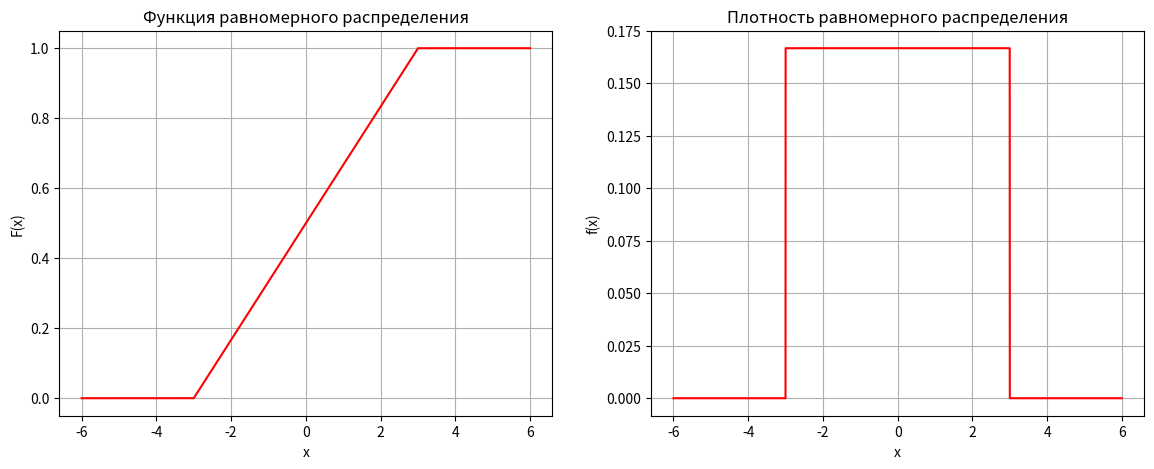
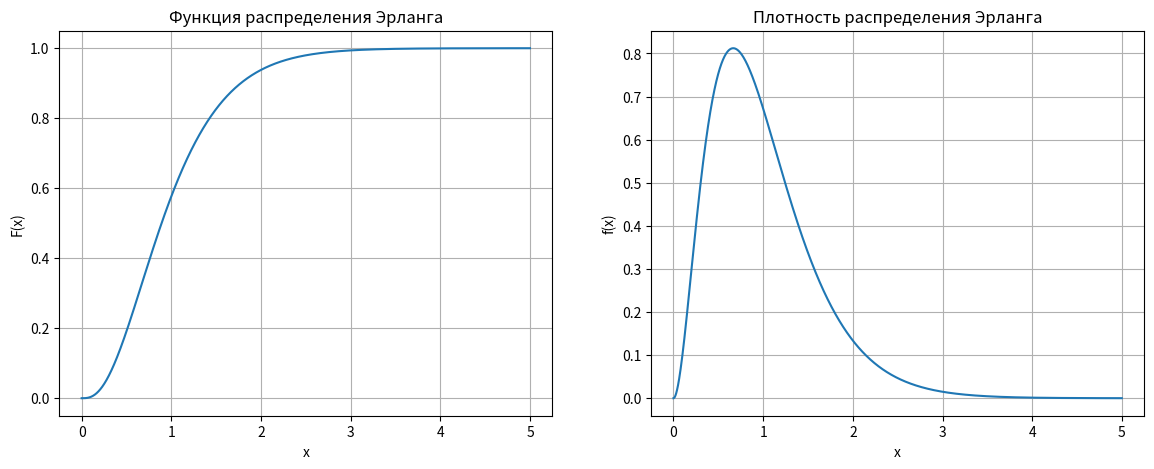

These charts were generated, in order, by the following Python code:
import matplotlib.pyplot as plt
import numpy as np
from math import factorial, exp


def even_distribution(a, b, x):
    if a <= x < b:
        return (x - a) / (b - a)
    elif x < a:
        return 0
    else:
        return 1


def even_density(a, b, x):
    if a <= x <= b:
        return 1 / (b - a)
    else:
        return 0


def erlang_density(l, k, x):
    if x < 0:
        return 0
    return ((l ** k) * (x ** (k - 1)) * exp(-l * x)) / factorial(k - 1)


def erlang_distribution(l, k, x):
    if x < 0:
        return 0
    sum = 0
    for i in range(0, int(k)):
        sum += (exp(-l * x) * ((l * x) ** i)) / factorial(i)
    return 1 - sum


def erlang_second_bound(l, k):
    second_bound = 0
    while erlang_distribution(l, k, second_bound) < 0.999:
        second_bound += 1
    return second_bound + 1


if __name__ == "__main__":
    a = -3
    b = 3
    step = 1e-3
    diff = b - a
    val1 = a - diff / 2
    val2 = b + diff / 2

    even_x = np.arange(val1, val2, step)

    even_data_distribution = [even_distribution(a, b, val) for val in even_x]
    even_data_density = [even_density(a, b, val) for val in even_x]

    plt.figure(figsize=(14, 5))
    plt.subplot(121)
    plt.plot(even_x, even_data_distribution, color="red")
    plt.title('Функция равномерного распределения')
    plt.xlabel('x')
    plt.ylabel('F(x)')
    plt.grid(True)

    plt.subplot(122)
    plt.plot(even_x, even_data_density, color="red")
    plt.title('Плотность равномерного распределения')
    plt.xlabel('x')
    plt.ylabel('f(x)')
    plt.grid(True)

    plt.show()

    l = 3
    k = 3
    second_bound = erlang_second_bound(l, k)

    erlang_x = np.arange(0, second_bound, step)

    erlang_data_density = [erlang_density(l, k, val) for val in erlang_x]
    erlang_data_distribution = [erlang_distribution(l, k, val) for val in erlang_x]

    plt.figure(figsize=(14,5))
    plt.subplot(121)
    plt.plot(erlang_x, erlang_data_distribution)
    plt.title('Функция распределения Эрланга')
    plt.xlabel('x')
    plt.ylabel('F(x)')
    plt.grid(True)

    plt.subplot(122)
    plt.plot(erlang_x, erlang_data_density)
    plt.title('Плотность распределения Эрланга')
    plt.xlabel('x')
    plt.ylabel('f(x)')
    plt.grid(True)

    plt.show()